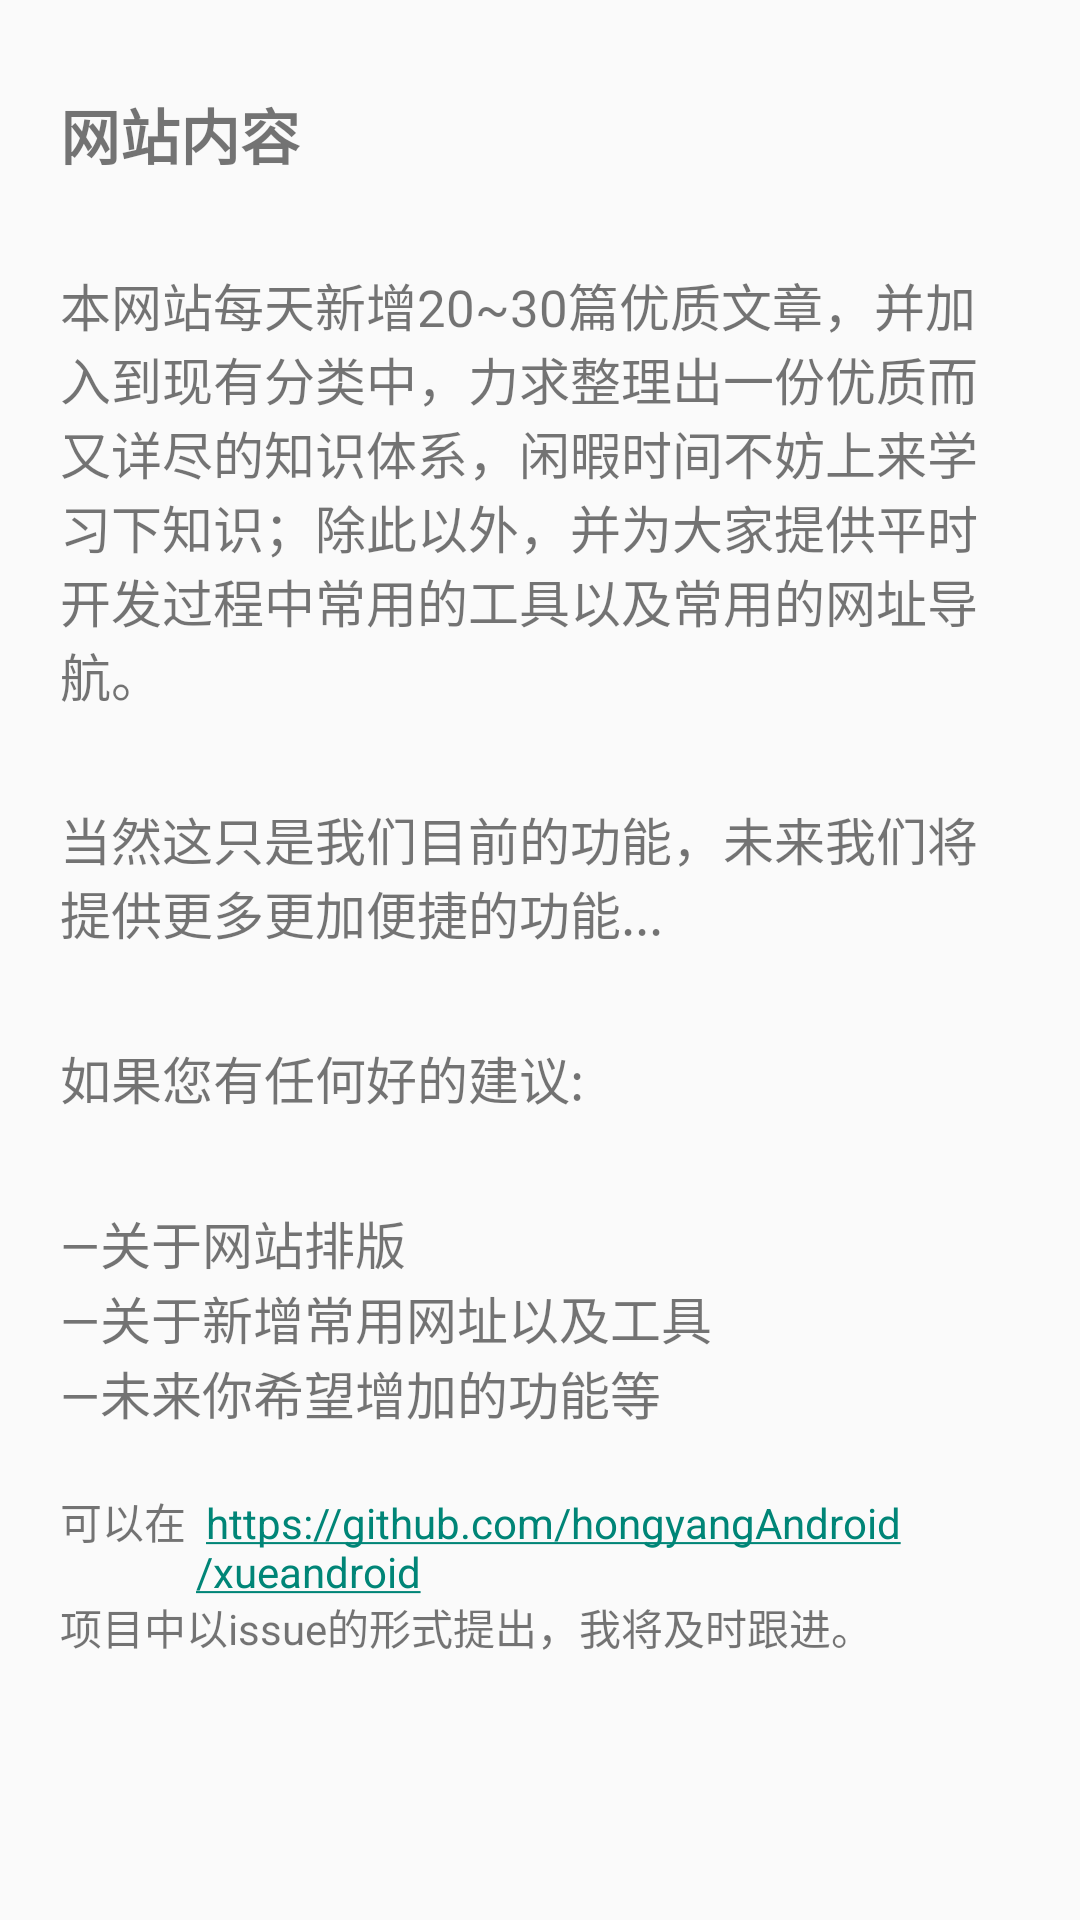

Reconstruct the res/layout file that produces this screen, plus the resources it refers to.
<!-- AndroidManifest.xml: activity theme AppTheme.toolbar -->
<!-- res/layout/activity_about.xml -->
<?xml version="1.0" encoding="utf-8"?>
<LinearLayout xmlns:android="http://schemas.android.com/apk/res/android"
    xmlns:app="http://schemas.android.com/apk/res-auto"
    xmlns:tools="http://schemas.android.com/tools"
    android:layout_width="match_parent"
    android:layout_height="match_parent"
    tools:context=".AboutActivity"
    android:orientation="vertical">

    <TextView
        android:layout_width="wrap_content"
        android:layout_height="wrap_content"
        android:text="网站内容"
        android:textSize="20sp"
        android:textStyle="bold"
        android:layout_marginTop="30dp"
        android:layout_marginLeft="20dp"/>

    <TextView
        android:layout_width="wrap_content"
        android:layout_height="wrap_content"
        android:text="@string/about_WanAndroid1"
        android:layout_marginTop="30dp"
        android:layout_marginLeft="20dp"
        android:layout_marginRight="20dp"
        android:textSize="17sp"/>

    <TextView
        android:layout_width="wrap_content"
        android:layout_height="wrap_content"
        android:text="@string/about_WanAndroid2"
        android:layout_marginTop="30dp"
        android:layout_marginLeft="20dp"
        android:layout_marginRight="20dp"
        android:textSize="17sp"/>

    <TextView
        android:layout_width="wrap_content"
        android:layout_height="wrap_content"
        android:text="@string/about_WanAndroid3"
        android:layout_marginTop="30dp"
        android:layout_marginLeft="20dp"
        android:layout_marginRight="20dp"
        android:textSize="17sp"/>
    <TextView
        android:layout_width="wrap_content"
        android:layout_height="wrap_content"
        android:text="@string/about_WanAndroid4"
        android:layout_marginTop="30dp"
        android:layout_marginLeft="20dp"
        android:layout_marginRight="20dp"
        android:textSize="17sp"/>
    <TextView
        android:layout_width="wrap_content"
        android:layout_height="wrap_content"
        android:text="@string/about_WanAndroid5"
        android:layout_marginLeft="20dp"
        android:layout_marginRight="20dp"
        android:textSize="17sp"/>
    <TextView
        android:layout_width="wrap_content"
        android:layout_height="wrap_content"
        android:text="@string/about_WanAndroid6"
        android:layout_marginLeft="20dp"
        android:layout_marginRight="20dp"
        android:textSize="17sp"/>
    <LinearLayout
        android:layout_width="match_parent"
        android:layout_height="wrap_content"
        android:orientation="horizontal"
        android:layout_marginTop="20dp"
        android:layout_marginLeft="20dp">
        <TextView
            android:layout_width="wrap_content"
            android:layout_height="wrap_content"
            android:text="可以在 "/>
        <TextView
            android:layout_width="wrap_content"
            android:layout_height="wrap_content"
            android:text=" https://github.com/hongyangAndroid/xueandroid "
            android:autoLink="web"/>
    </LinearLayout>
    <TextView
        android:layout_width="wrap_content"
        android:layout_height="wrap_content"
        android:text="项目中以issue的形式提出，我将及时跟进。"
        android:layout_marginLeft="20dp"/>
</LinearLayout>
<!-- resources referenced by this layout -->
<resources>
  <string name="about_WanAndroid1">本网站每天新增20~30篇优质文章，并加入到现有分类中，力求整理出一份优质而又详尽的知识体系，闲暇时间不妨上来学习下知识；除此以外，并为大家提供平时开发过程中常用的工具以及常用的网址导航。</string>
  <string name="about_WanAndroid2">当然这只是我们目前的功能，未来我们将提供更多更加便捷的功能...</string>
  <string name="about_WanAndroid3">如果您有任何好的建议:</string>
  <string name="about_WanAndroid4">—关于网站排版</string>
  <string name="about_WanAndroid5">—关于新增常用网址以及工具</string>
  <string name="about_WanAndroid6">—未来你希望增加的功能等</string>
  <style name="AppTheme.toolbar" parent="Theme.AppCompat.Light.NoActionBar">
  
      </style>
</resources>
